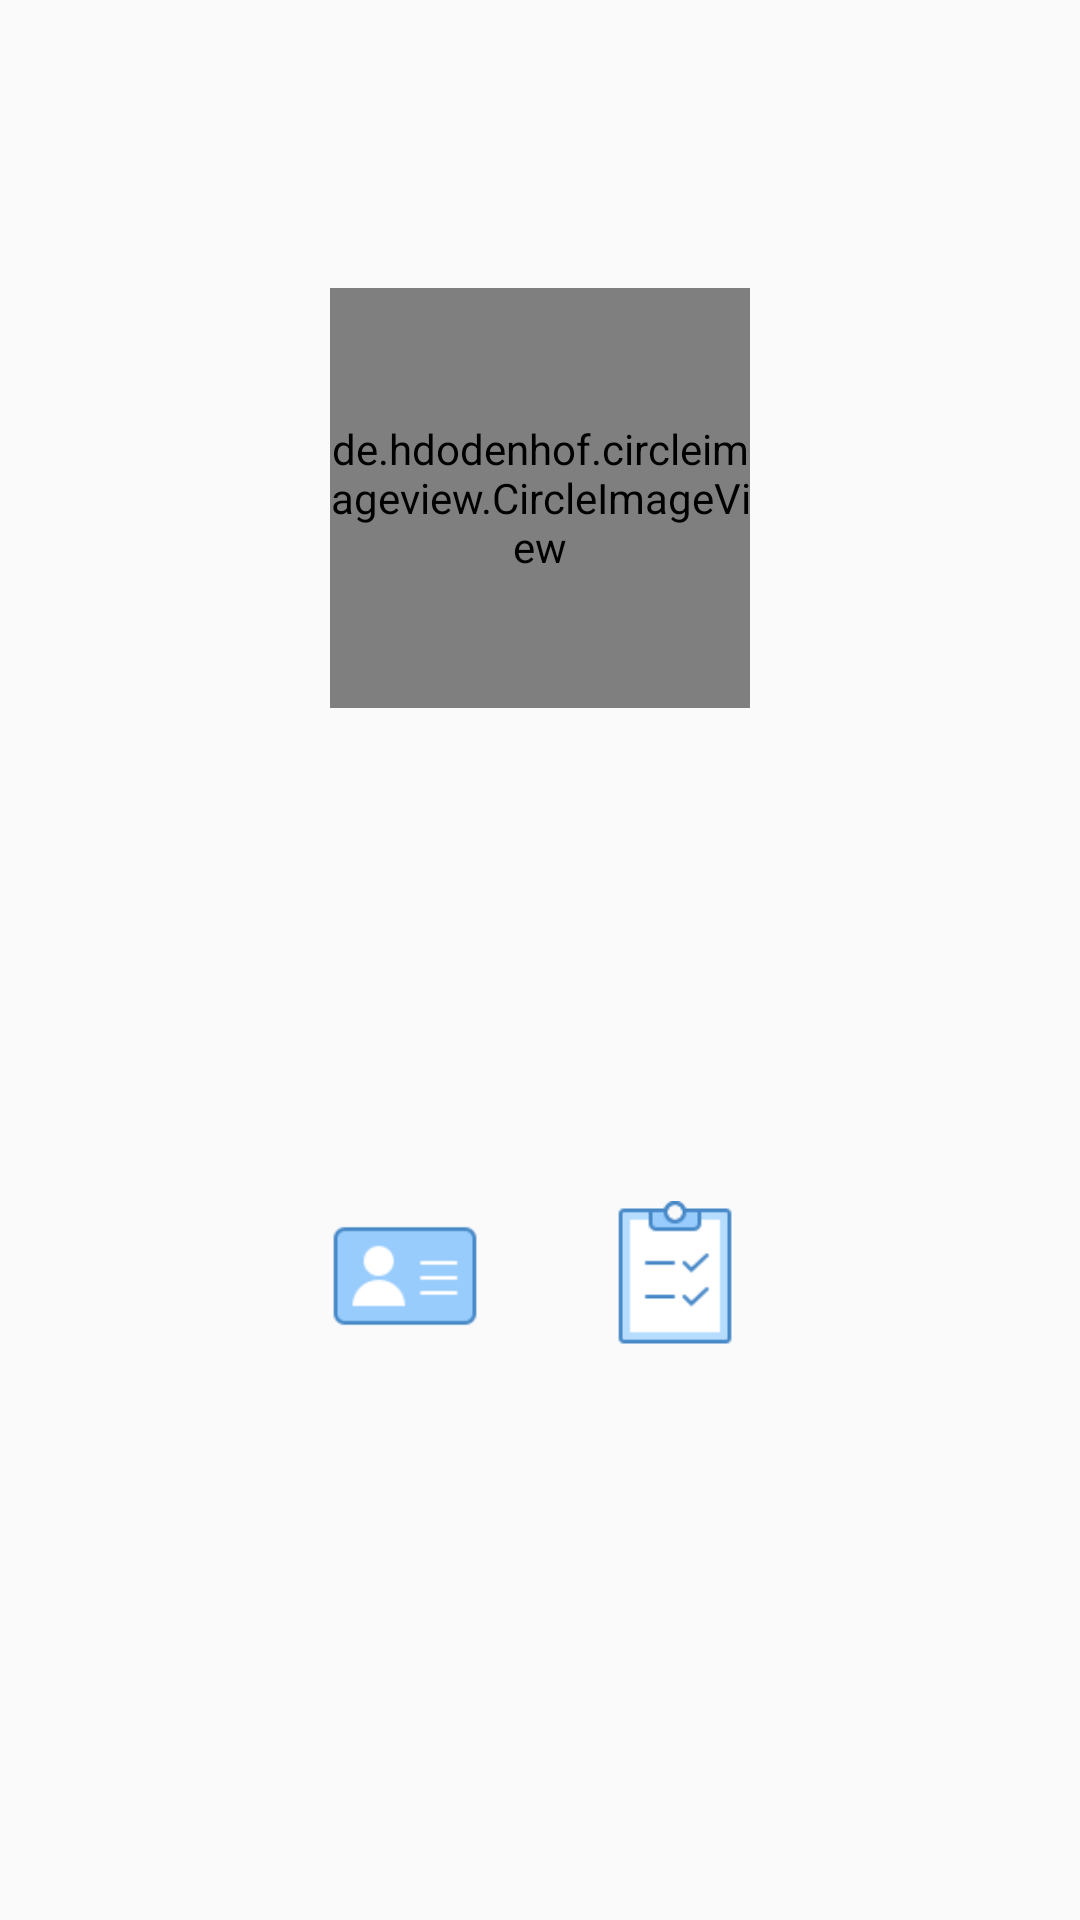

Reconstruct the res/layout file that produces this screen, plus the resources it refers to.
<!-- AndroidManifest.xml: application theme AppTheme.Transparent -->
<!-- res/layout/content_profile.xml -->
<?xml version="1.0" encoding="utf-8"?>
<android.support.v4.widget.NestedScrollView xmlns:android="http://schemas.android.com/apk/res/android"
    xmlns:app="http://schemas.android.com/apk/res-auto"
    xmlns:tools="http://schemas.android.com/tools"
    android:layout_width="match_parent"
    android:layout_height="match_parent"
    app:layout_behavior="@string/appbar_scrolling_view_behavior"
    tools:context="com.kanoon.topapps.activities.ProfileActivity"
    tools:showIn="@layout/activity_profile">

    <RelativeLayout
        android:layout_width="match_parent"
        android:layout_height="wrap_content">

        <TextView
            android:id="@+id/name"
            android:layout_width="wrap_content"
            android:layout_height="wrap_content"
            android:layout_centerHorizontal="true"
            android:layout_margin="@dimen/text_margin"
            android:textColor="@color/darkColor"
            android:textSize="25dp" />

        <TextView
            android:id="@+id/university"
            android:layout_width="wrap_content"
            android:layout_height="wrap_content"
            android:layout_below="@id/name"
            android:layout_centerHorizontal="true"
            android:layout_marginTop="3dp"
            android:textColor="@color/darkColor"
            android:textSize="15dp" />

        <de.hdodenhof.circleimageview.CircleImageView
            android:id="@+id/profile_avatar"
            android:layout_width="140dp"
            android:layout_height="140dp"
            android:layout_below="@id/university"
            android:layout_centerHorizontal="true"
            android:layout_marginBottom="20dp"
            android:layout_marginLeft="20dp"
            android:layout_marginRight="20dp"
            android:layout_marginTop="7dp"
            android:src="@mipmap/ic_launcher"
            app:civ_border_color="@color/colorPrimary"
            app:civ_border_width="2dp" />

        <RelativeLayout
            android:layout_width="wrap_content"
            android:layout_height="wrap_content"
            android:layout_alignParentRight="true"
            android:layout_below="@id/profile_avatar"
            android:layout_marginRight="20dp">

            <TextView
                android:id="@+id/mobile_number_title"
                android:layout_width="wrap_content"
                android:layout_height="wrap_content"
                android:text="@string/mobile_number"
                android:textColor="@color/colorAccent"
                android:textDirection="rtl"
                android:textSize="20dp"
                android:textStyle="bold"
                android:visibility="invisible" />

            <TextView
                android:id="@+id/mobile_number"
                android:layout_width="wrap_content"
                android:layout_height="wrap_content"
                android:layout_below="@id/mobile_number_title"
                android:layout_marginTop="7dp"
                android:textSize="18dp"
                android:visibility="invisible" />

        </RelativeLayout>

        <RelativeLayout
            android:id="@+id/national"
            android:layout_width="wrap_content"
            android:layout_height="wrap_content"
            android:layout_alignParentLeft="true"
            android:layout_below="@id/profile_avatar"
            android:layout_marginLeft="20dp">

            <TextView
                android:id="@+id/national_code_title"
                android:layout_width="wrap_content"
                android:layout_height="wrap_content"
                android:text="@string/national_code"
                android:textColor="@color/colorAccent"
                android:textDirection="rtl"
                android:textSize="20dp"
                android:textStyle="bold"
                android:visibility="invisible" />

            <TextView
                android:id="@+id/national_code"
                android:layout_width="wrap_content"
                android:layout_height="wrap_content"
                android:layout_below="@id/national_code_title"
                android:layout_marginTop="7dp"
                android:textSize="18dp"
                android:visibility="invisible" />

        </RelativeLayout>

        <RelativeLayout
            android:id="@+id/email_layout"
            android:layout_width="wrap_content"
            android:layout_height="wrap_content"
            android:layout_below="@id/national"
            android:layout_centerHorizontal="true"
            android:layout_marginTop="7dp">

            <TextView
                android:id="@+id/email_title"
                android:layout_width="wrap_content"
                android:layout_height="wrap_content"
                android:layout_centerHorizontal="true"
                android:text="@string/email"
                android:textColor="@color/colorAccent"
                android:textDirection="rtl"
                android:textSize="20dp"
                android:textStyle="bold"
                android:visibility="invisible" />

            <TextView
                android:id="@+id/email"
                android:layout_width="wrap_content"
                android:layout_height="wrap_content"
                android:layout_below="@id/email_title"
                android:layout_marginTop="7dp"
                android:textSize="18dp"
                android:visibility="invisible" />

        </RelativeLayout>

        <LinearLayout
            android:layout_width="wrap_content"
            android:layout_height="wrap_content"
            android:layout_below="@id/email_layout"
            android:layout_centerHorizontal="true"
            android:layout_marginTop="20dp"
            android:orientation="horizontal">

            <ImageView
                android:id="@+id/ic_identity"
                android:layout_width="50dp"
                android:layout_height="50dp"
                android:layout_marginRight="20dp"
                android:clickable="true"
                android:focusable="true"
                android:src="@drawable/ic_identity" />

            <ImageView
                android:id="@+id/ic_result"
                android:layout_width="50dp"
                android:layout_height="50dp"
                android:layout_marginLeft="20dp"
                android:clickable="true"
                android:focusable="true"
                android:src="@drawable/ic_reslult" />

        </LinearLayout>

    </RelativeLayout>

</android.support.v4.widget.NestedScrollView>
<!-- res/layout/activity_profile.xml (included above) -->
<?xml version="1.0" encoding="utf-8"?>
<android.support.design.widget.CoordinatorLayout xmlns:android="http://schemas.android.com/apk/res/android"
    xmlns:app="http://schemas.android.com/apk/res-auto"
    xmlns:tools="http://schemas.android.com/tools"
    android:layout_width="match_parent"
    android:layout_height="match_parent"
    tools:context="com.kanoon.topapps.activities.ProfileActivity">

    <android.support.design.widget.AppBarLayout
        android:layout_width="match_parent"
        android:layout_height="wrap_content"
        android:orientation="vertical"
        android:theme="@style/AppTheme.NoActionBar.AppBarOverlay">

        <android.support.v7.widget.Toolbar
            android:id="@+id/toolbar"
            android:layout_width="match_parent"
            android:layout_height="?attr/actionBarSize"
            android:background="?attr/colorPrimary"
            app:popupTheme="@style/AppTheme.NoActionBar.PopupOverlay" />

    </android.support.design.widget.AppBarLayout>

    <include layout="@layout/content_profile" />

</android.support.design.widget.CoordinatorLayout>
<!-- resources referenced by this layout -->
<resources>
  <color name="colorAccent">#FF4081</color>
  <color name="colorPrimary">#1395f2</color>
  <color name="darkColor">#454545</color>
  <dimen name="text_margin">16dp</dimen>
  <!-- drawable ic_identity: png bitmap (drawable, 1270 bytes) -->
  <!-- drawable ic_reslult: png bitmap (drawable, 1463 bytes) -->
  <string name="email">ایمیل</string>
  <string name="mobile_number">تلفن همراه</string>
  <string name="national_code">کد ملی</string>
  <style name="AppTheme.NoActionBar.AppBarOverlay" parent="ThemeOverlay.AppCompat.Dark.ActionBar" />
  <style name="AppTheme.NoActionBar.PopupOverlay" parent="ThemeOverlay.AppCompat.Light" />
  <style name="AppTheme.Transparent" parent="AppTheme">
          <item name="android:windowTranslucentStatus">true</item>
      </style>
  <style name="AppTheme" parent="Theme.AppCompat.Light.DarkActionBar">
          
          <item name="colorPrimary">@color/colorPrimary</item>
          <item name="colorPrimaryDark">@color/colorPrimaryDark</item>
          <item name="colorAccent">@color/colorAccent</item>
  
          <item name="windowActionBar">false</item>
          <item name="windowNoTitle">true</item>
  
          
          
      </style>
  <color name="colorPrimaryDark">#006cef</color>
</resources>
